Run: headless pygame with SDL's dummy video driver; simulated clock (each Clock.tick advances the game by its frame time, no real sleeping); random seed 0; keys injected as events and as key.get_pressed() state; no mouse input.
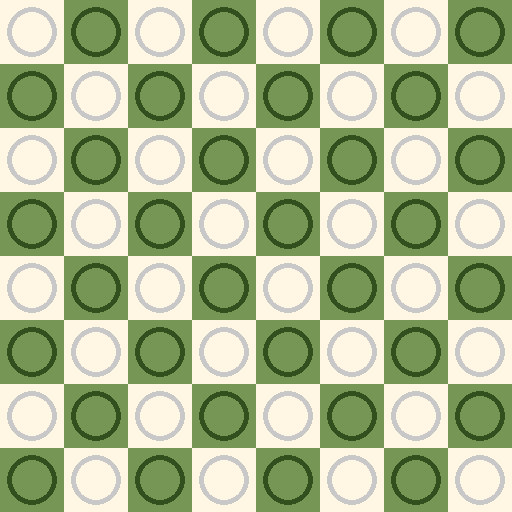
Frame 1 of 4 · flips 1–60 · no input
Frame 2 of 4 · flips 61–180 · tapped SPACE, RETURN · held RIGHT (→), D · screen unchanged from frame 1, image omitted
Frame 3 of 4 · flips 181–300 · held DOWN (↓), S · screen unchanged from frame 2, image omitted
Frame 4 of 4 · flips 301–420 · held LEFT (←), A, UP (↑), W · screen unchanged from frame 3, image omitted

The pygame program that drew these frames:

import pygame
import sys

# Constants
WIDTH, HEIGHT = 512, 512
SQUARE_SIZE = WIDTH // 8  # Size of each square

# Colors (Green and Ivory)
GREEN = (118, 150, 86)
DARK_GREEN = (50, 80, 30)
IVORY = (255, 247, 228)
LIGHT_GREY = (200, 200, 200)  # Light grey color for circles

# Create the Pygame window
screen = pygame.display.set_mode((WIDTH, HEIGHT))
pygame.display.set_caption('Chess Board')

# Function to generate the chessboard using the integer array
def generateBoard(board):
    for row in range(8):
        for col in range(8):
            base_color = IVORY if (row + col) % 2 == 0 else GREEN
            pygame.draw.rect(screen, base_color, (col * SQUARE_SIZE, row * SQUARE_SIZE, SQUARE_SIZE, SQUARE_SIZE))

            # Calculate the center coordinates of the square
            center_x = col * SQUARE_SIZE + SQUARE_SIZE // 2
            center_y = row * SQUARE_SIZE + SQUARE_SIZE // 2

            circle_radius = SQUARE_SIZE // 2.5  # Further increased radius for the hollow circle
            border_width = 5  # Increased width of the border for the hollow circle
            darker_color = DARK_GREEN if base_color == GREEN else LIGHT_GREY
            
            # Draw hollow circle
            pygame.draw.circle(screen, darker_color, (center_x, center_y), circle_radius, border_width)
            
            # Draw smaller filled circle to mimic the square's color at the center
            pygame.draw.circle(screen, base_color, (center_x, center_y), circle_radius - border_width)

# Main loop
running = True
while running:
    for event in pygame.event.get():
        if event.type == pygame.QUIT:
            running = False

    # Generate the chessboard
    generateBoard(None)  # Replace 'None' with the chessboard array if needed
    
    pygame.display.flip()

pygame.quit()
sys.exit()
